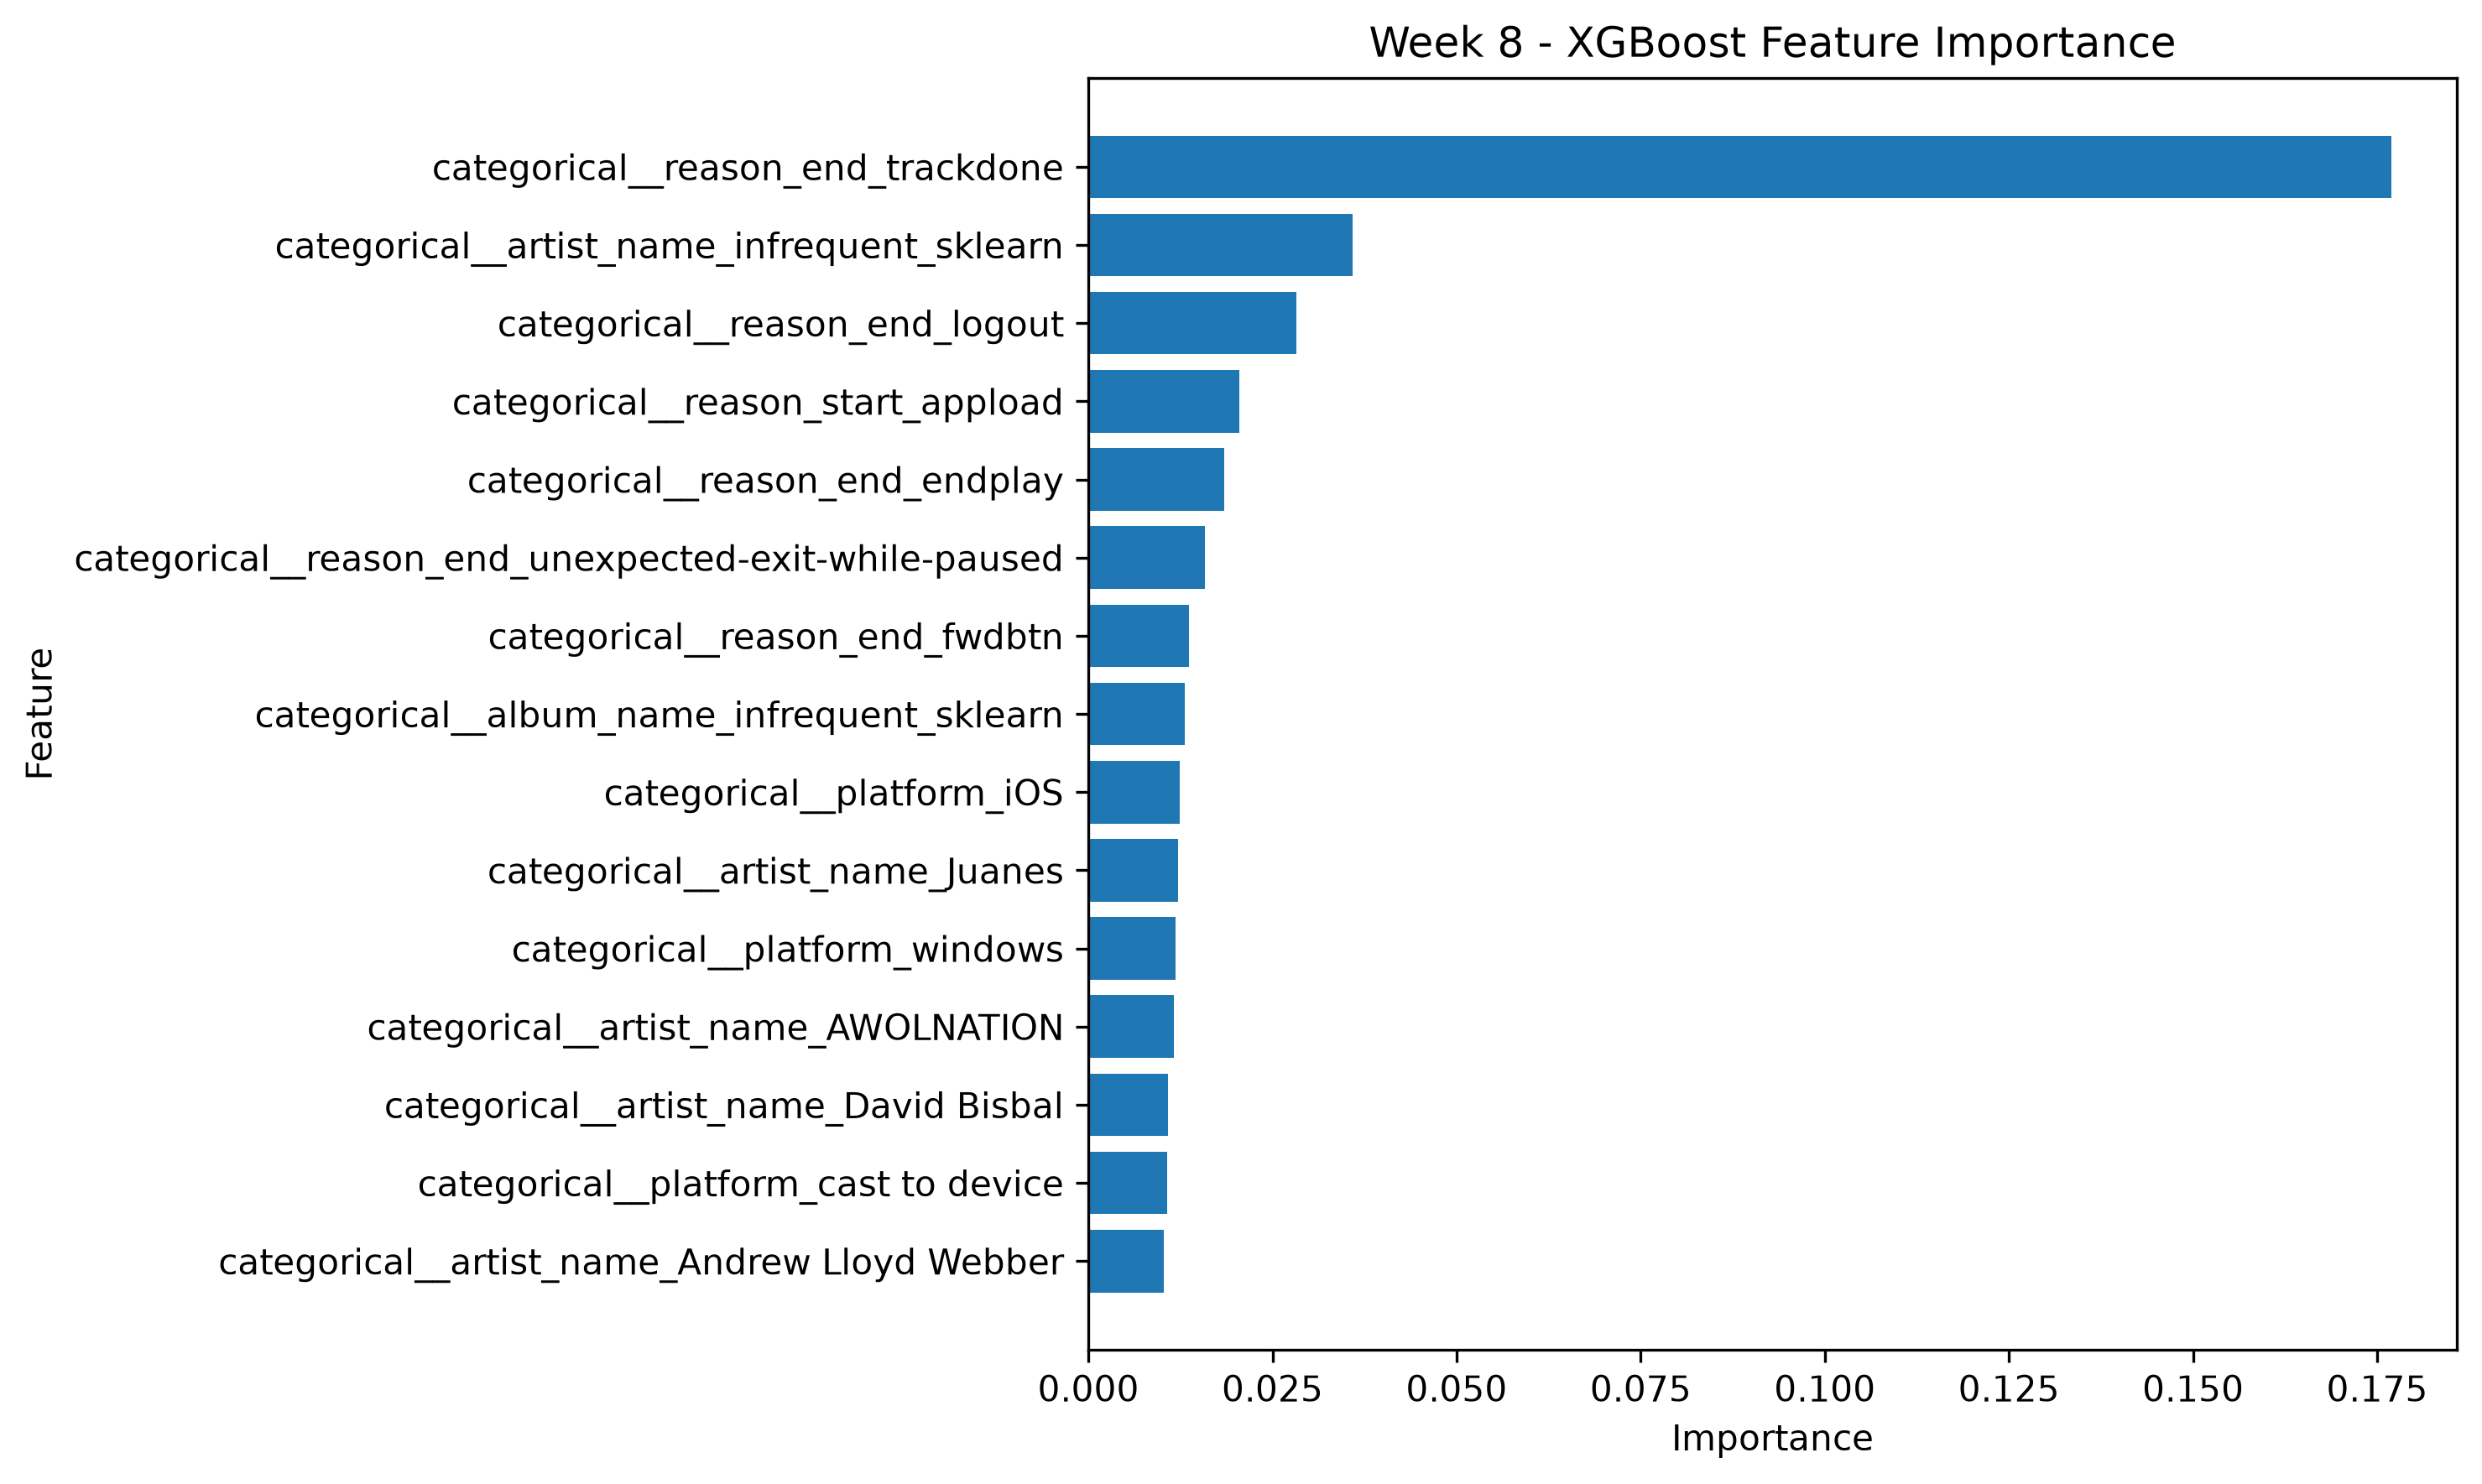

The data file committed next to this chart (first rows):
Feature, Importance
categorical__reason_end_trackdone, 0.177
categorical__artist_name_infrequent_skle…, 0.03586
categorical__reason_end_logout, 0.02824
categorical__reason_start_appload, 0.02044
categorical__reason_end_endplay, 0.01846
categorical__reason_end_unexpected-exit-…, 0.01581
categorical__reason_end_fwdbtn, 0.01367
categorical__album_name_infrequent_sklea…, 0.01307
categorical__platform_iOS, 0.01239
categorical__artist_name_Juanes, 0.01216
categorical__platform_windows, 0.01188
categorical__artist_name_AWOLNATION, 0.01162
categorical__artist_name_David Bisbal, 0.01079
categorical__platform_cast to device, 0.01065
categorical__artist_name_Andrew Lloyd We…, 0.01028
